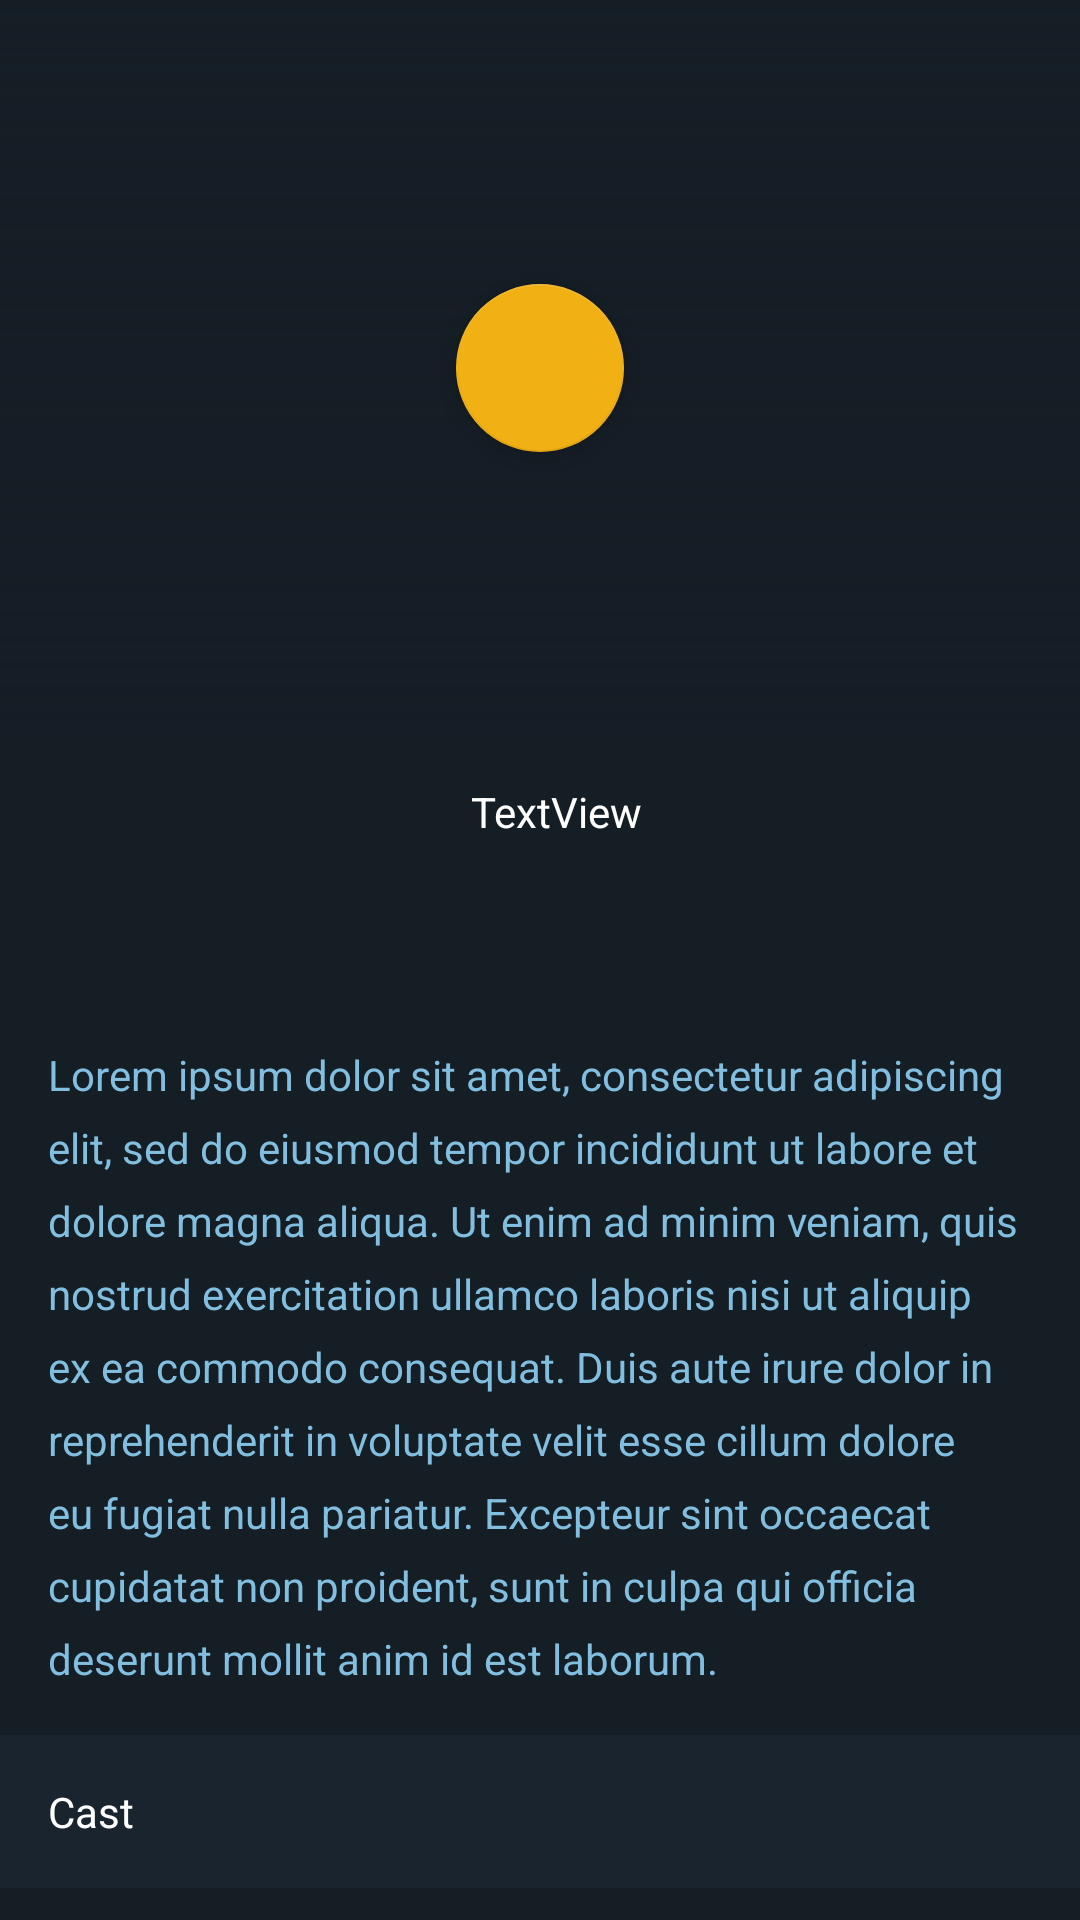

Produce the Android XML layout that renders to this screen, including the resource entries it uses.
<!-- AndroidManifest.xml: application theme AppTheme -->
<!-- res/layout/activity_movie_detail.xml -->
<?xml version="1.0" encoding="utf-8"?>
<layout xmlns:android="http://schemas.android.com/apk/res/android"
    xmlns:app="http://schemas.android.com/apk/res-auto"
    xmlns:tools="http://schemas.android.com/tools">

    <data>

    </data>

    <androidx.core.widget.NestedScrollView
        android:layout_width="match_parent"
        android:layout_height="match_parent"
        tools:context=".ui.MovieDetailActivity"
        android:background="@color/colorPrimary">

        <androidx.constraintlayout.widget.ConstraintLayout
            android:layout_width="match_parent"
            android:layout_height="match_parent">


            <ImageView
                android:id="@+id/img_detail_movie_cover"
                android:layout_width="match_parent"
                android:layout_height="245dp"
                android:scaleType="centerCrop"
                android:src="@drawable/movie_app"
                app:layout_constraintEnd_toEndOf="parent"
                app:layout_constraintStart_toStartOf="parent"
                app:layout_constraintTop_toTopOf="parent" />


            <ImageView
                android:id="@+id/imageView4"
                android:layout_width="0dp"
                android:layout_height="0dp"
                app:layout_constraintBottom_toBottomOf="@+id/img_detail_movie_cover"
                app:layout_constraintEnd_toEndOf="@+id/img_detail_movie_cover"
                app:layout_constraintStart_toStartOf="@+id/img_detail_movie_cover"
                app:layout_constraintTop_toTopOf="@+id/img_detail_movie_cover"
                app:srcCompat="@drawable/gradient_bg" />

            <com.google.android.material.floatingactionbutton.FloatingActionButton
                android:id="@+id/fab_play"
                android:layout_width="wrap_content"
                android:layout_height="wrap_content"
                android:clickable="true"
                app:layout_constraintBottom_toBottomOf="@+id/imageView4"
                app:layout_constraintEnd_toEndOf="@+id/imageView4"
                app:layout_constraintStart_toStartOf="parent"
                app:layout_constraintTop_toTopOf="@+id/imageView4"
                android:src="@drawable/ic_play_arrow_black_24dp" />

            <ImageView
                android:id="@+id/img_detail_movie_thumbinal"
                android:layout_width="125dp"
                android:layout_height="175dp"
                android:layout_marginStart="16dp"
                android:scaleType="centerCrop"
                android:src="@drawable/movie_app"
                android:transitionName="sharedName"
                app:layout_constraintBottom_toBottomOf="@+id/img_detail_movie_cover"
                app:layout_constraintStart_toStartOf="parent"
                app:layout_constraintTop_toBottomOf="@+id/img_detail_movie_cover"
                app:layout_constraintVertical_bias="0.497"
                app:layout_editor_absoluteX="45dp"
                app:layout_editor_absoluteY="285dp" />

            <TextView
                android:textColor="#ffffff"
                android:id="@+id/txt_detail_movie_title"
                android:layout_width="0dp"
                android:layout_height="wrap_content"
                android:layout_marginStart="16dp"
                android:layout_marginTop="16dp"
                android:layout_marginEnd="16dp"
                android:text="TextView"
                app:layout_constraintEnd_toEndOf="parent"
                app:layout_constraintStart_toEndOf="@+id/img_detail_movie_thumbinal"
                app:layout_constraintTop_toBottomOf="@+id/img_detail_movie_cover" />

            <TextView
                android:lineSpacingExtra="8dp"
                android:textColor="@color/text_light_blue"
                android:id="@+id/txt_movie_detail_desc"
                android:layout_width="0dp"
                android:layout_height="wrap_content"
                android:layout_marginStart="16dp"
                android:layout_marginTop="16dp"
                android:layout_marginEnd="16dp"
                android:text="@string/silpme_text"
                app:layout_constraintEnd_toEndOf="parent"
                app:layout_constraintStart_toStartOf="parent"
                app:layout_constraintTop_toBottomOf="@+id/img_detail_movie_thumbinal" />

            <TextView
                android:id="@+id/textView5"
                android:layout_width="0dp"
                android:layout_height="wrap_content"
                android:layout_marginTop="16dp"
                android:layout_marginBottom="8dp"
                android:background="@color/text_bg_blue"
                android:padding="16dp"
                android:text="Cast"
                android:textColor="@android:color/white"
                app:layout_constraintBottom_toBottomOf="parent"
                app:layout_constraintEnd_toEndOf="parent"
                app:layout_constraintHorizontal_bias="0.0"
                app:layout_constraintStart_toStartOf="parent"
                app:layout_constraintTop_toBottomOf="@+id/txt_movie_detail_desc"
                app:layout_constraintVertical_bias="0.0" />

            <androidx.recyclerview.widget.RecyclerView
                android:id="@+id/recycler_cast"
                android:layout_width="match_parent"
                android:layout_height="match_parent"
                android:layout_marginStart="16dp"
                android:layout_marginTop="16dp"
                app:layout_constraintEnd_toEndOf="parent"
                app:layout_constraintStart_toStartOf="parent"
                app:layout_constraintTop_toBottomOf="@+id/textView5" />


        </androidx.constraintlayout.widget.ConstraintLayout>

    </androidx.core.widget.NestedScrollView>
</layout>
<!-- resources referenced by this layout -->
<resources>
  <color name="colorPrimary">#151e25</color>
  <color name="text_bg_blue">#1a242f</color>
  <color name="text_light_blue">#81BEDF</color>
  <!-- drawable gradient_bg (drawable-v24) -->
  <?xml version="1.0" encoding="utf-8"?>
  <shape xmlns:android="http://schemas.android.com/apk/res/android">
  
  
      <gradient
          android:startColor="#151c25"
          android:angle="90" />
  </shape>
  <string name="silpme_text">Lorem ipsum dolor sit amet, consectetur adipiscing elit, sed do eiusmod tempor incididunt ut labore et dolore magna aliqua. Ut enim ad minim veniam, quis nostrud exercitation ullamco laboris nisi ut aliquip ex ea commodo consequat. Duis aute irure dolor in reprehenderit in voluptate velit esse cillum dolore eu fugiat nulla pariatur. Excepteur sint occaecat cupidatat non proident, sunt in culpa qui officia deserunt mollit anim id est laborum.</string>
  <style name="AppTheme" parent="Theme.AppCompat.Light.DarkActionBar">
          
          <item name="colorPrimary">@color/colorPrimary</item>
          <item name="colorPrimaryDark">@color/colorPrimaryDark</item>
          <item name="colorAccent">@color/colorAccent</item>
          <item name="android:windowActivityTransitions">true</item>
          <item name="android:windowBackground">@color/colorPrimary</item>
  
      </style>
  <color name="colorPrimaryDark">#151c25</color>
  <color name="colorAccent">#f1b014</color>
</resources>
